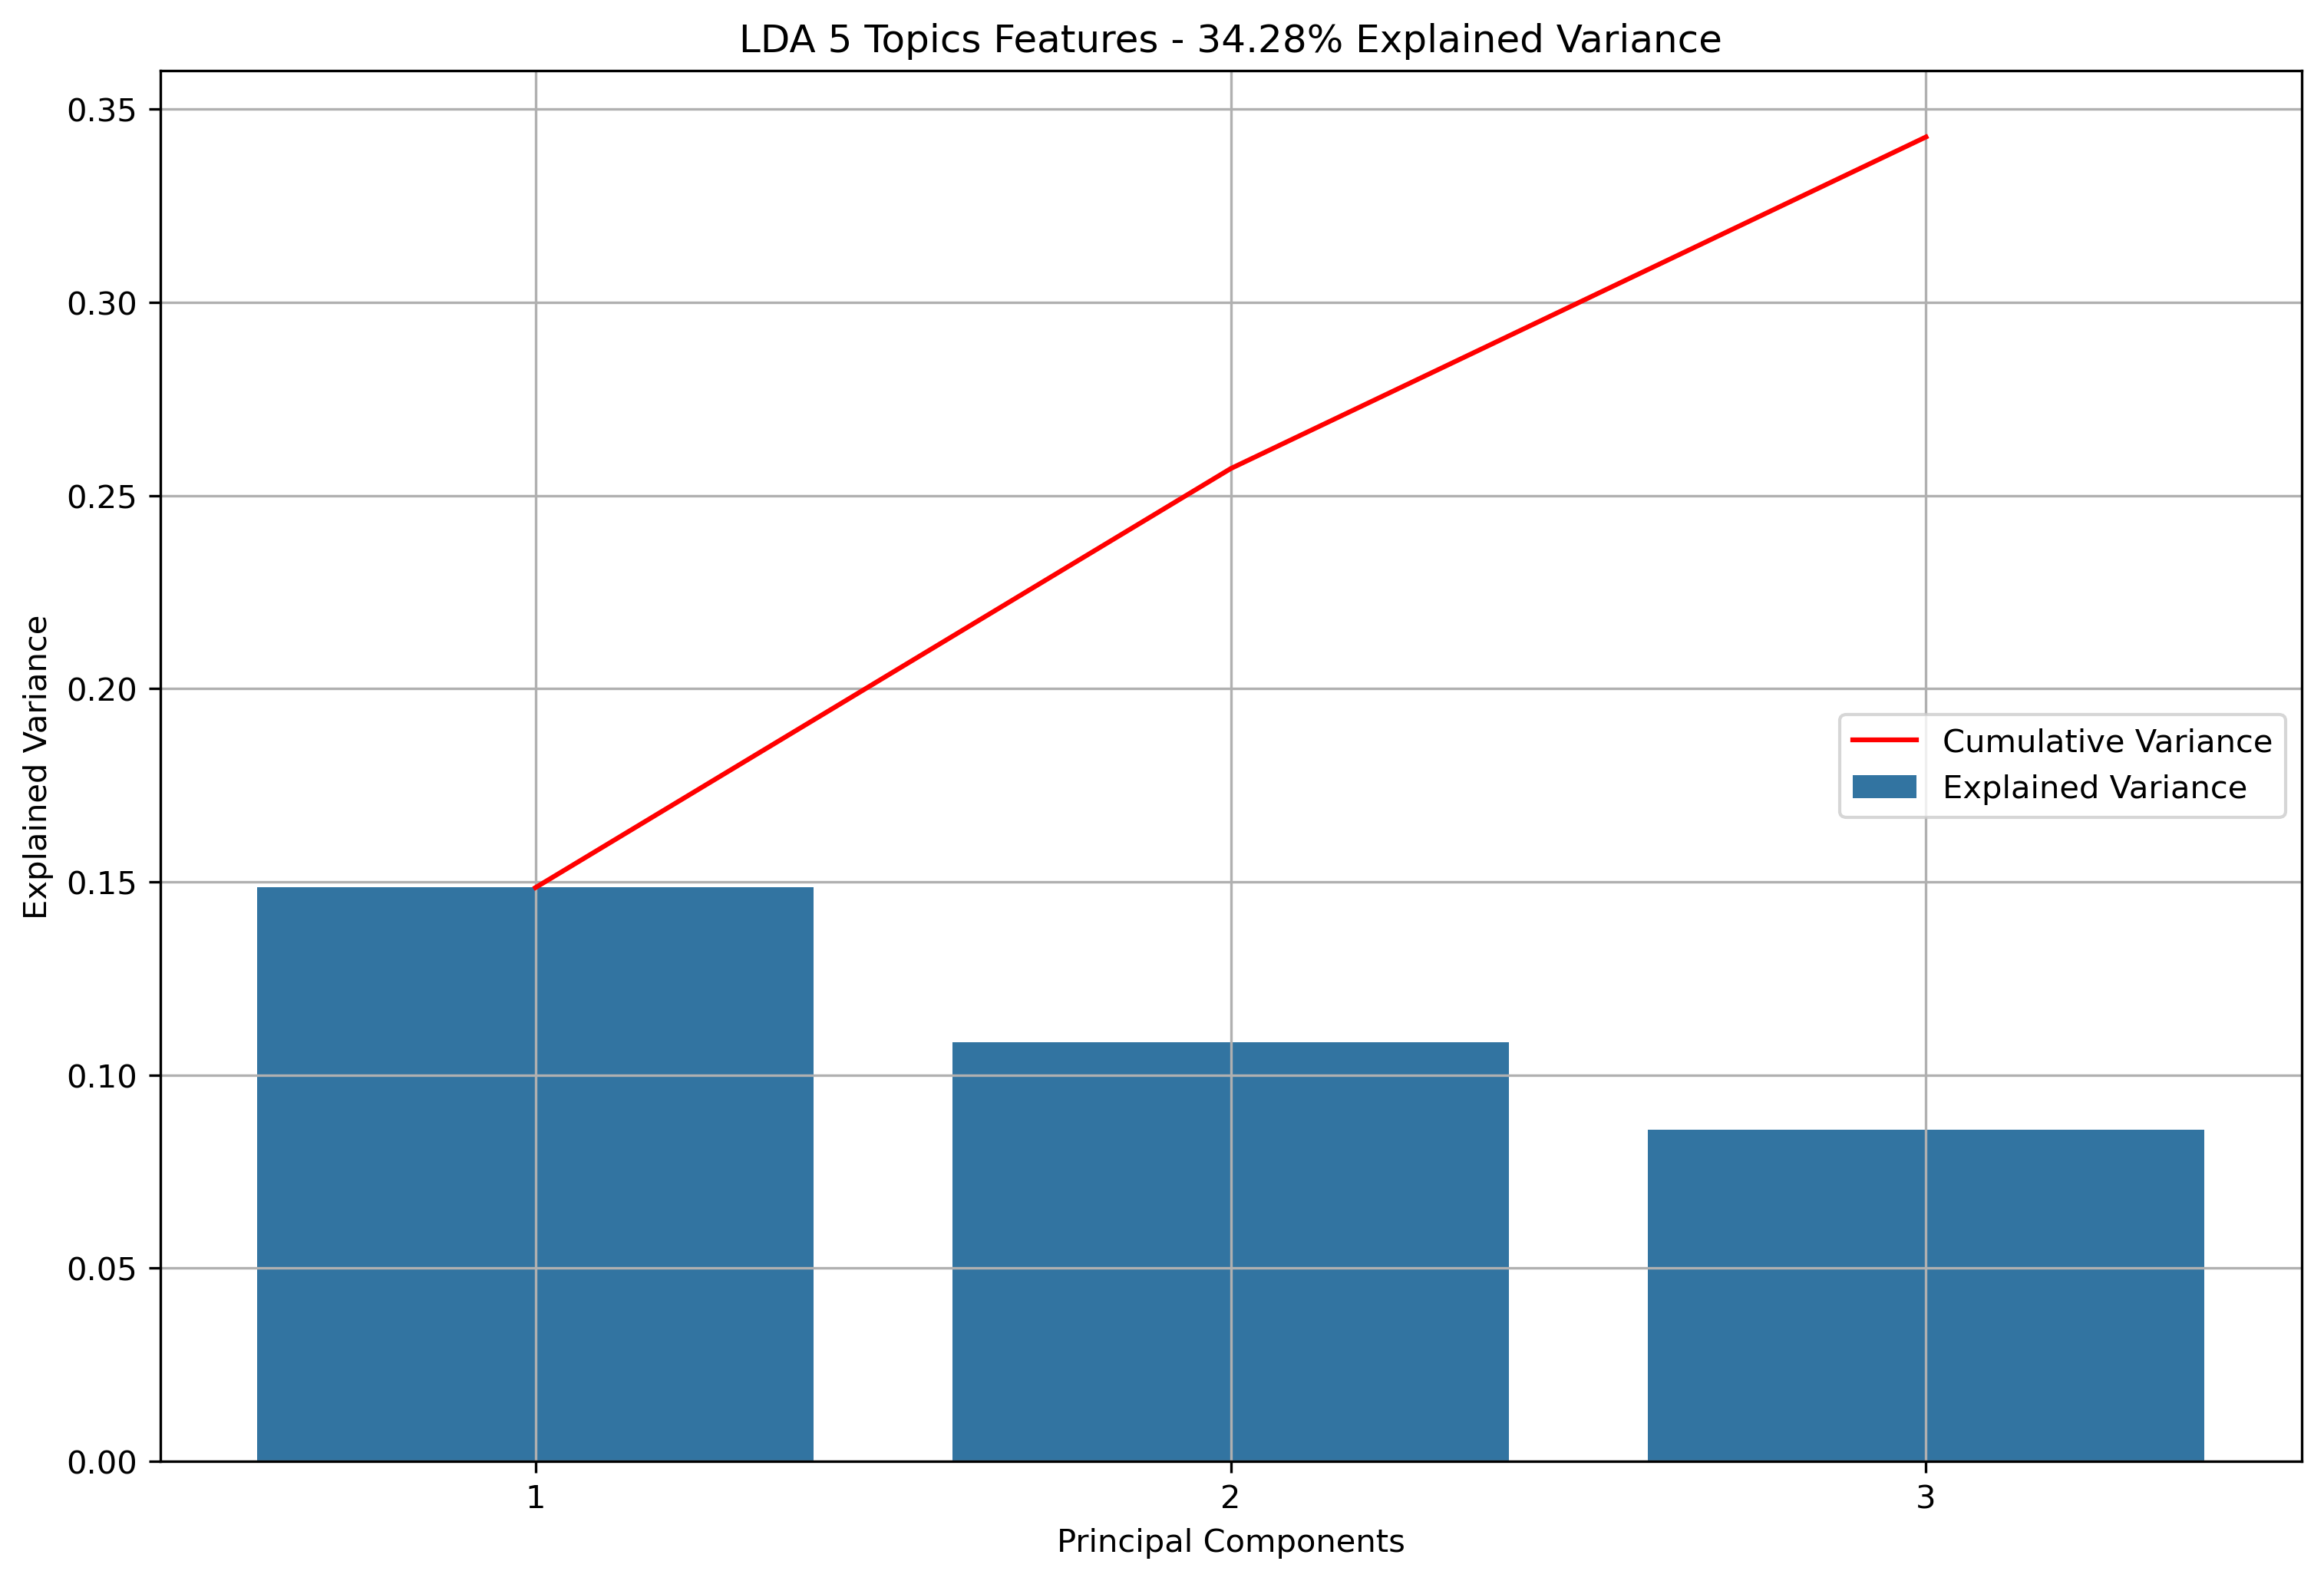

The data file committed next to this chart (first rows):
component_1, component_2, component_3
-0.3525, 3.353, 0.2733
-4.932, 1.148, 5.658
2.457, 2.101, 0.6968
-0.8013, 2.392, 2.526
4.782, -3.145, 1.812
3.48, -0.1297, -0.4798
2.885, 8.867, -3.883
2.736, 0.8398, -3.492
-0.7977, -5.543, -0.3398
-2.273, -6.303, -3.169
-11.06, -0.9081, 7.197
1.892, -1.27, 2.092
8.104, 2.87, 0.7356
-5.265, -6.552, -5.451
-5.788, -1.593, -8.427
3.802, 0.3212, 0.9569
-0.792, 3.936, 0.4038
1.098, -1.596, -4.273
-4.976, 7.784, -4.988
-1.272, 6.305, 1.663
-7.091, -1.869, 0.3922
4.502, -3.399, 2.757
-3.522, 0.3083, 5.251
7.993, -2.685, 1.252
5.193, -5.232, 0.8367
